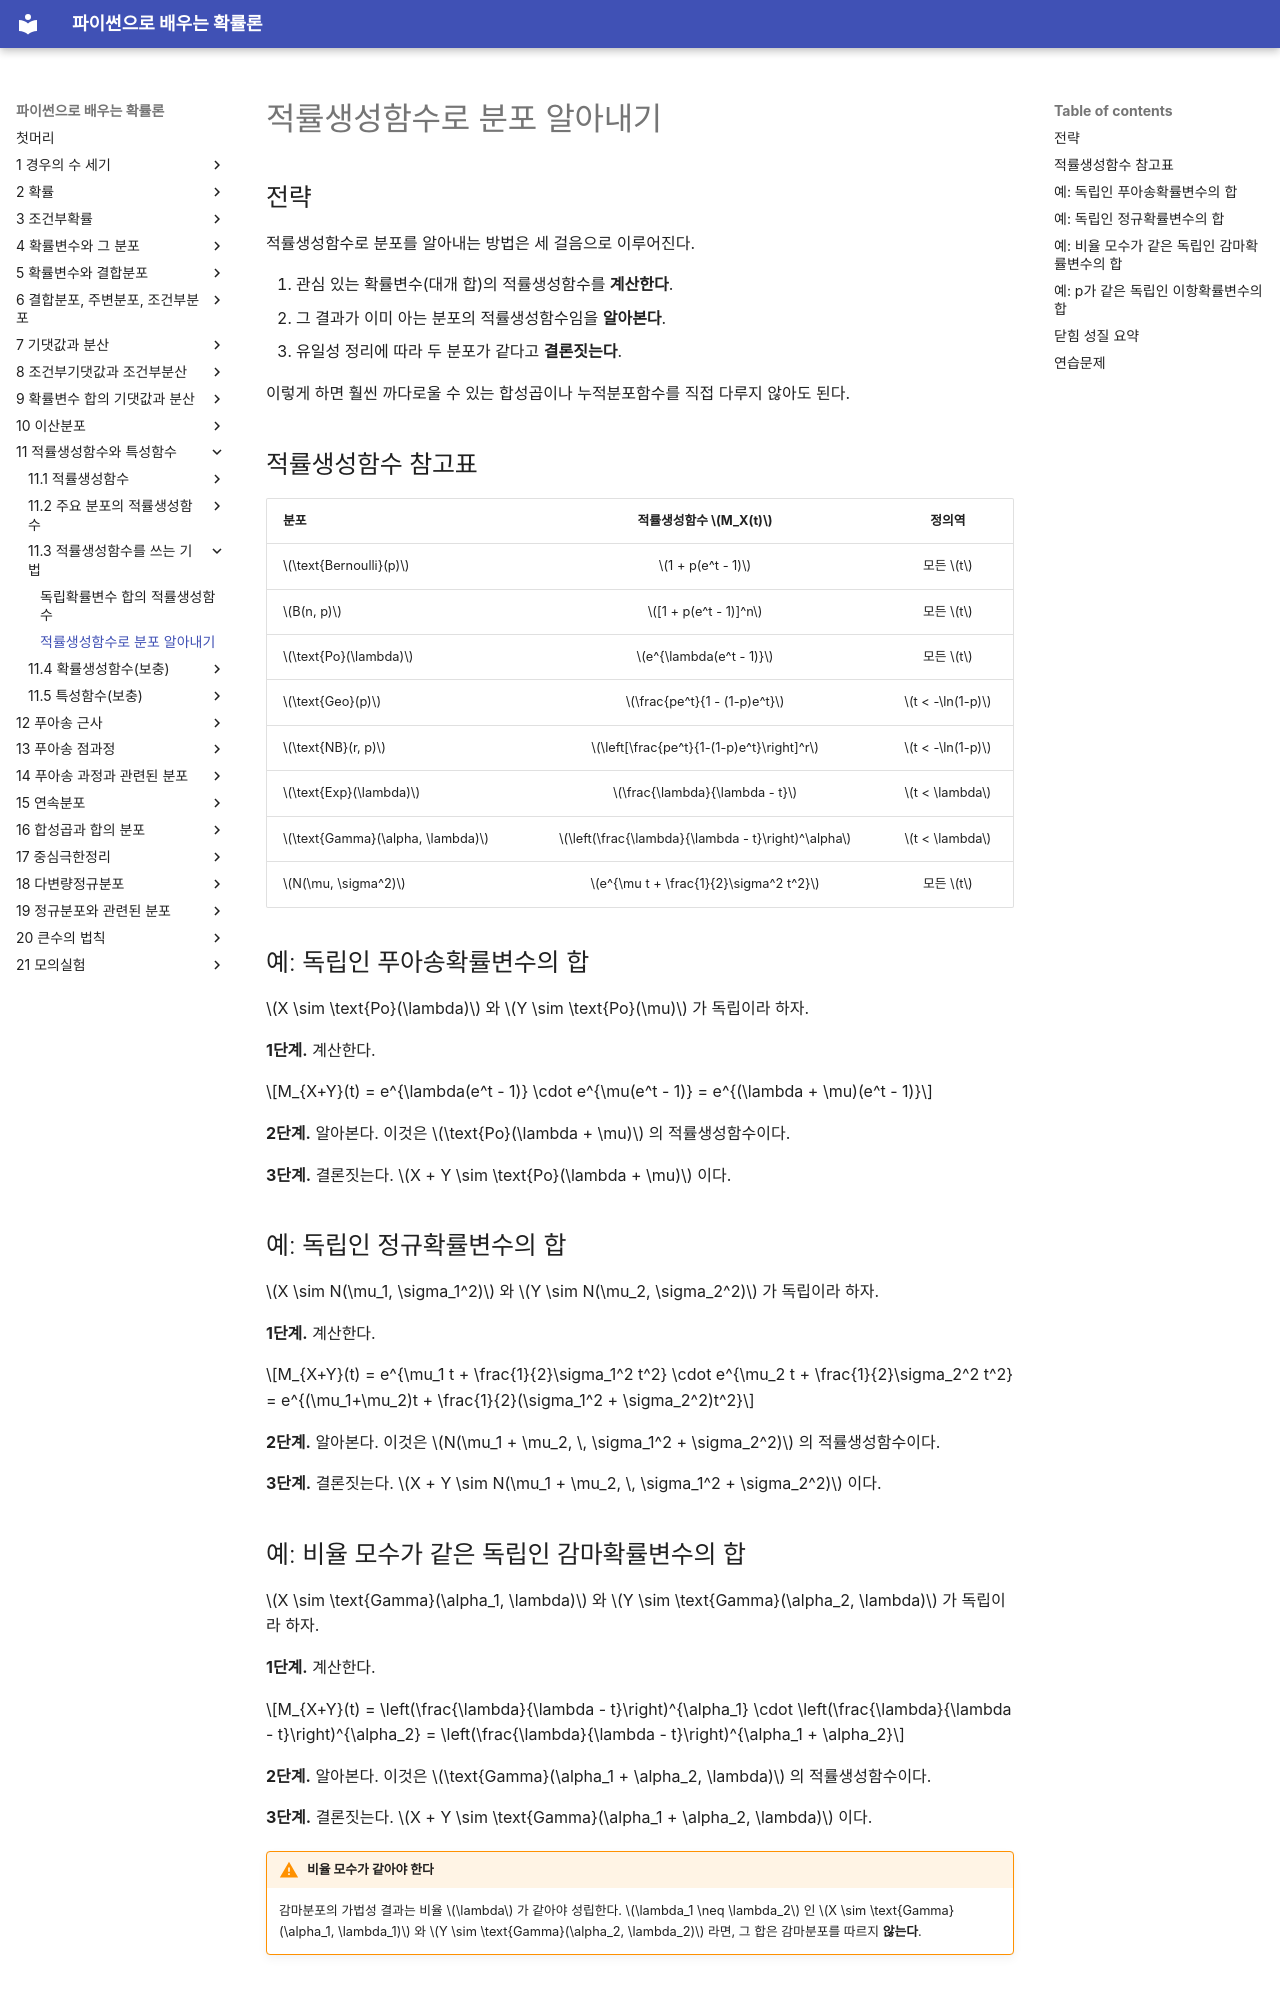

repository: SungchulLee/undergraduate_probability_book_writing · page: ch11/mgf_techniques/identification/index.html · generator: mkdocs

# 적률생성함수로 분포 알아내기

## 전략

적률생성함수로 분포를 알아내는 방법은 세 걸음으로 이루어진다.

1. 관심 있는 확률변수(대개 합)의 적률생성함수를 **계산한다**.
2. 그 결과가 이미 아는 분포의 적률생성함수임을 **알아본다**.
3. 유일성 정리에 따라 두 분포가 같다고 **결론짓는다**.

이렇게 하면 훨씬 까다로울 수 있는 합성곱이나 누적분포함수를 직접 다루지 않아도 된다.

## 적률생성함수 참고표

| 분포 | 적률생성함수 $M_X(t)$ | 정의역 |
|:---|:---:|:---:|
| $\text{Bernoulli}(p)$ | $1 + p(e^t - 1)$ | 모든 $t$ |
| $B(n, p)$ | $[1 + p(e^t - 1)]^n$ | 모든 $t$ |
| $\text{Po}(\lambda)$ | $e^{\lambda(e^t - 1)}$ | 모든 $t$ |
| $\text{Geo}(p)$ | $\frac{pe^t}{1 - (1-p)e^t}$ | $t < -\ln(1-p)$ |
| $\text{NB}(r, p)$ | $\left[\frac{pe^t}{1-(1-p)e^t}\right]^r$ | $t < -\ln(1-p)$ |
| $\text{Exp}(\lambda)$ | $\frac{\lambda}{\lambda - t}$ | $t < \lambda$ |
| $\text{Gamma}(\alpha, \lambda)$ | $\left(\frac{\lambda}{\lambda - t}\right)^\alpha$ | $t < \lambda$ |
| $N(\mu, \sigma^2)$ | $e^{\mu t + \frac{1}{2}\sigma^2 t^2}$ | 모든 $t$ |

## 예: 독립인 푸아송확률변수의 합

$X \sim \text{Po}(\lambda)$ 와 $Y \sim \text{Po}(\mu)$ 가 독립이라 하자.

**1단계.** 계산한다.

$$M_{X+Y}(t) = e^{\lambda(e^t - 1)} \cdot e^{\mu(e^t - 1)} = e^{(\lambda + \mu)(e^t - 1)}$$

**2단계.** 알아본다. 이것은 $\text{Po}(\lambda + \mu)$ 의 적률생성함수이다.

**3단계.** 결론짓는다. $X + Y \sim \text{Po}(\lambda + \mu)$ 이다.

## 예: 독립인 정규확률변수의 합

$X \sim N(\mu_1, \sigma_1^2)$ 와 $Y \sim N(\mu_2, \sigma_2^2)$ 가 독립이라 하자.

**1단계.** 계산한다.

$$M_{X+Y}(t) = e^{\mu_1 t + \frac{1}{2}\sigma_1^2 t^2} \cdot e^{\mu_2 t + \frac{1}{2}\sigma_2^2 t^2} = e^{(\mu_1+\mu_2)t + \frac{1}{2}(\sigma_1^2 + \sigma_2^2)t^2}$$

**2단계.** 알아본다. 이것은 $N(\mu_1 + \mu_2, \, \sigma_1^2 + \sigma_2^2)$ 의 적률생성함수이다.

**3단계.** 결론짓는다. $X + Y \sim N(\mu_1 + \mu_2, \, \sigma_1^2 + \sigma_2^2)$ 이다.

## 예: 비율 모수가 같은 독립인 감마확률변수의 합

$X \sim \text{Gamma}(\alpha_1, \lambda)$ 와 $Y \sim \text{Gamma}(\alpha_2, \lambda)$ 가 독립이라 하자.

**1단계.** 계산한다.

$$M_{X+Y}(t) = \left(\frac{\lambda}{\lambda - t}\right)^{\alpha_1} \cdot \left(\frac{\lambda}{\lambda - t}\right)^{\alpha_2} = \left(\frac{\lambda}{\lambda - t}\right)^{\alpha_1 + \alpha_2}$$

**2단계.** 알아본다. 이것은 $\text{Gamma}(\alpha_1 + \alpha_2, \lambda)$ 의 적률생성함수이다.

**3단계.** 결론짓는다. $X + Y \sim \text{Gamma}(\alpha_1 + \alpha_2, \lambda)$ 이다.

!!! warning "비율 모수가 같아야 한다"
    감마분포의 가법성 결과는 비율 $\lambda$ 가 같아야 성립한다. $\lambda_1 \neq \lambda_2$ 인 $X \sim \text{Gamma}(\alpha_1, \lambda_1)$ 와 $Y \sim \text{Gamma}(\alpha_2, \lambda_2)$ 라면, 그 합은 감마분포를 따르지 **않는다**.
